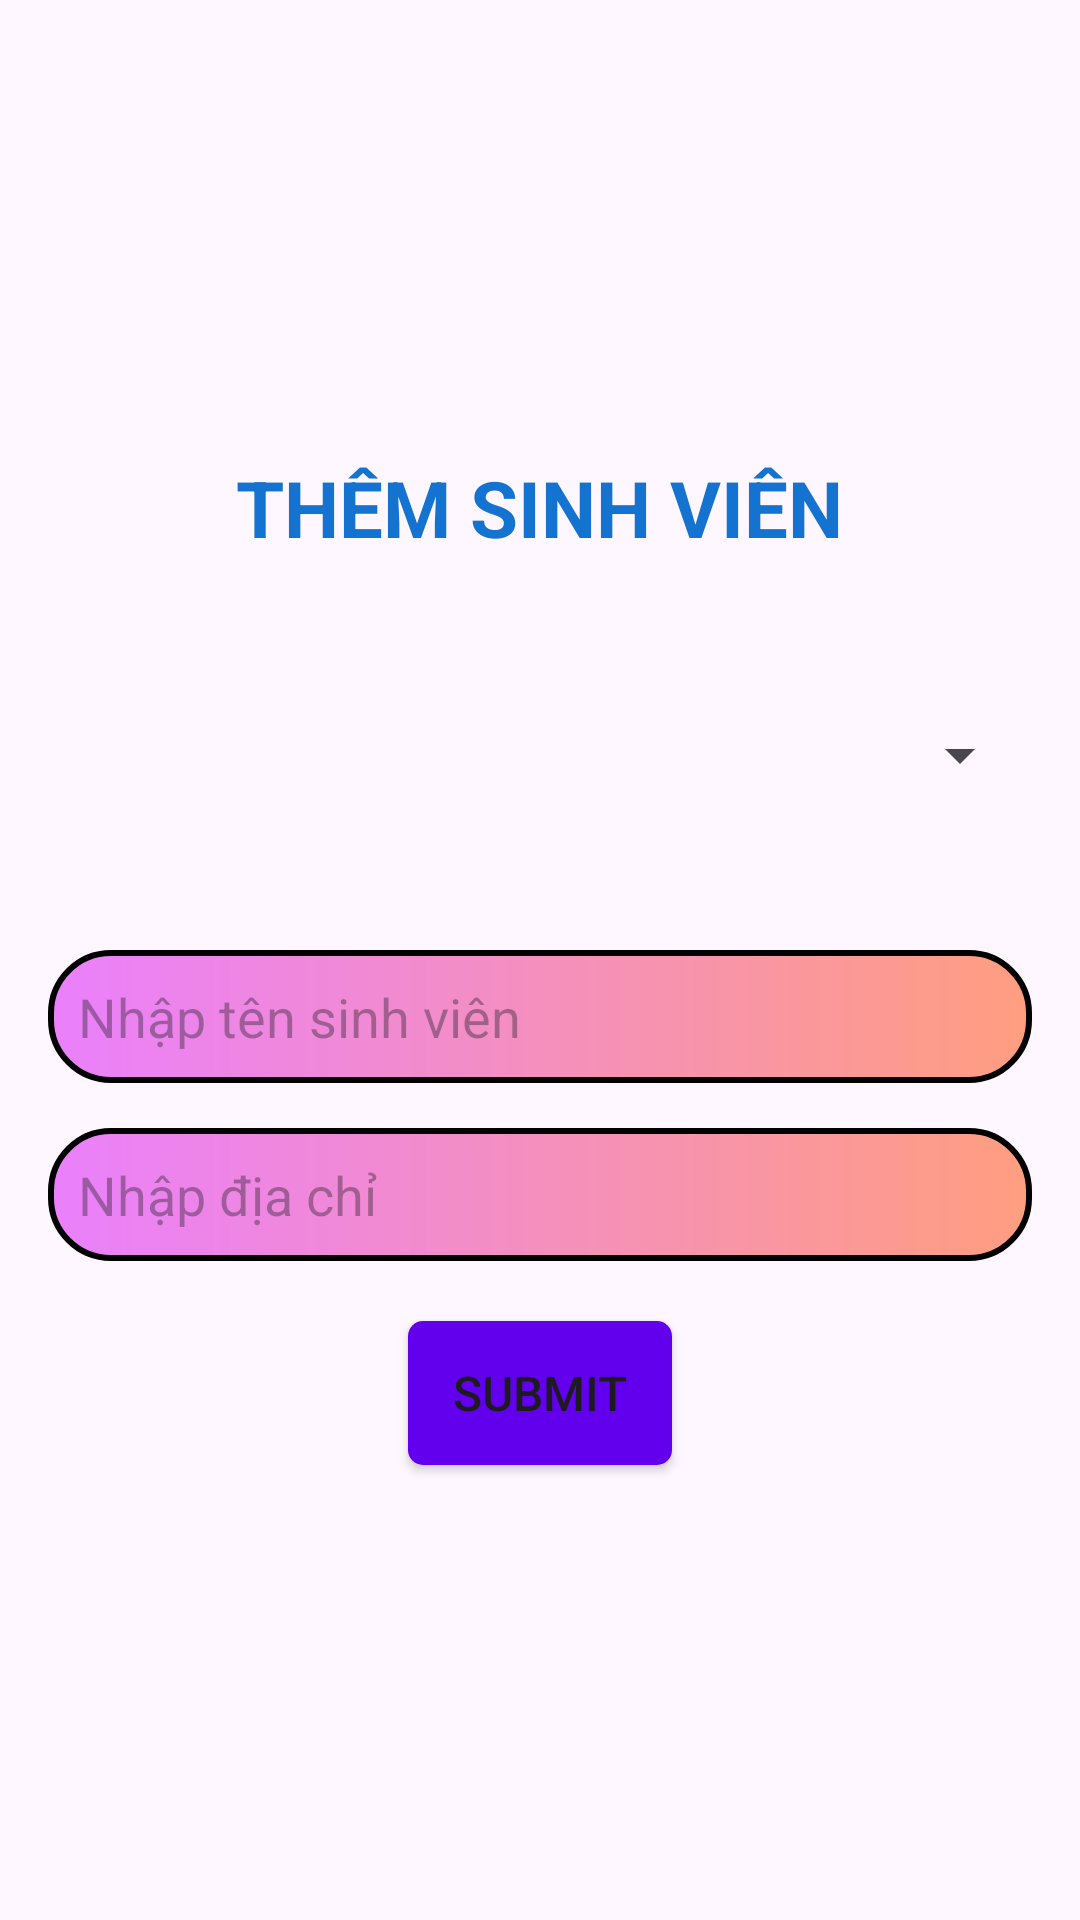

This screen was rendered from an Android layout file. Write that file and the resources it references.
<!-- AndroidManifest.xml: application theme Theme.Lab5_PH32165 -->
<!-- res/layout/activity_main.xml -->
<?xml version="1.0" encoding="utf-8"?>
<LinearLayout xmlns:android="http://schemas.android.com/apk/res/android"
    xmlns:app="http://schemas.android.com/apk/res-auto"
    xmlns:tools="http://schemas.android.com/tools"
    android:layout_width="match_parent"
    android:layout_height="match_parent"
    android:gravity="center"
    android:orientation="vertical"
    android:padding="16dp"
    tools:context=".ActivityAddOrEditSV">

    <TextView
        android:layout_width="wrap_content"
        android:layout_height="wrap_content"
        android:text="Thêm sinh viên"
        android:textAllCaps="true"
        android:textColor="#1473D0"
        android:textSize="26dp"
        android:textStyle="bold"
        android:layout_marginBottom="30dp"/>

    <Spinner
        android:id="@+id/sp"
        android:layout_width="match_parent"
        android:layout_height="70dp"
        />

    <EditText
        android:id="@+id/edtName"
        android:layout_width="match_parent"
        android:layout_height="wrap_content"
        android:background="@drawable/custom_edittext"
        android:hint="Nhập tên sinh viên"
        android:padding="10dp"
        android:layout_marginTop="30dp"/>

    <EditText
        android:id="@+id/edtAddress"
        android:layout_width="match_parent"
        android:layout_height="wrap_content"
        android:background="@drawable/custom_edittext"
        android:hint="Nhập địa chỉ"
        android:padding="10dp"
        android:layout_marginTop="15dp"/>

    <Button
        android:id="@+id/btSubmit"
        android:layout_width="wrap_content"
        android:layout_height="wrap_content"
        android:text="Submit"
        android:textAllCaps="true"
        android:background="@drawable/custom_button"
        android:textSize="16dp"
        android:layout_marginTop="20dp"/>
</LinearLayout>
<!-- resources referenced by this layout -->
<resources>
  <!-- drawable custom_button (drawable) -->
  <?xml version="1.0" encoding="utf-8"?>
  <shape xmlns:android="http://schemas.android.com/apk/res/android"
      android:shape="rectangle">
      <solid
          android:color="#6200EE"/>
  
      <corners android:radius="5dp"/>
  </shape>
  <!-- drawable custom_edittext (drawable) -->
  <?xml version="1.0" encoding="utf-8"?>
  <shape xmlns:android="http://schemas.android.com/apk/res/android"
      android:shape="rectangle">
      <stroke
          android:width="2dp"
          android:color="@color/black"/>
      <gradient
          android:endColor="#FF9E80"
          android:startColor="#EA80FC"/>
      <corners
          android:radius="20dp"/>
  </shape>
  <style name="Theme.Lab5_PH32165" parent="Base.Theme.Lab5_PH32165" />
  <style name="Base.Theme.Lab5_PH32165" parent="Theme.Material3.DayNight.NoActionBar">
          
          <item name="colorPrimary">#3F51B5</item>
          <item name="colorOnPrimary">#ffffff</item>
      </style>
  <!-- not gathered from this repository: default colours our renderer supplied (Android Studio template values) -->
  <color name="black">#FF000000</color>
</resources>
